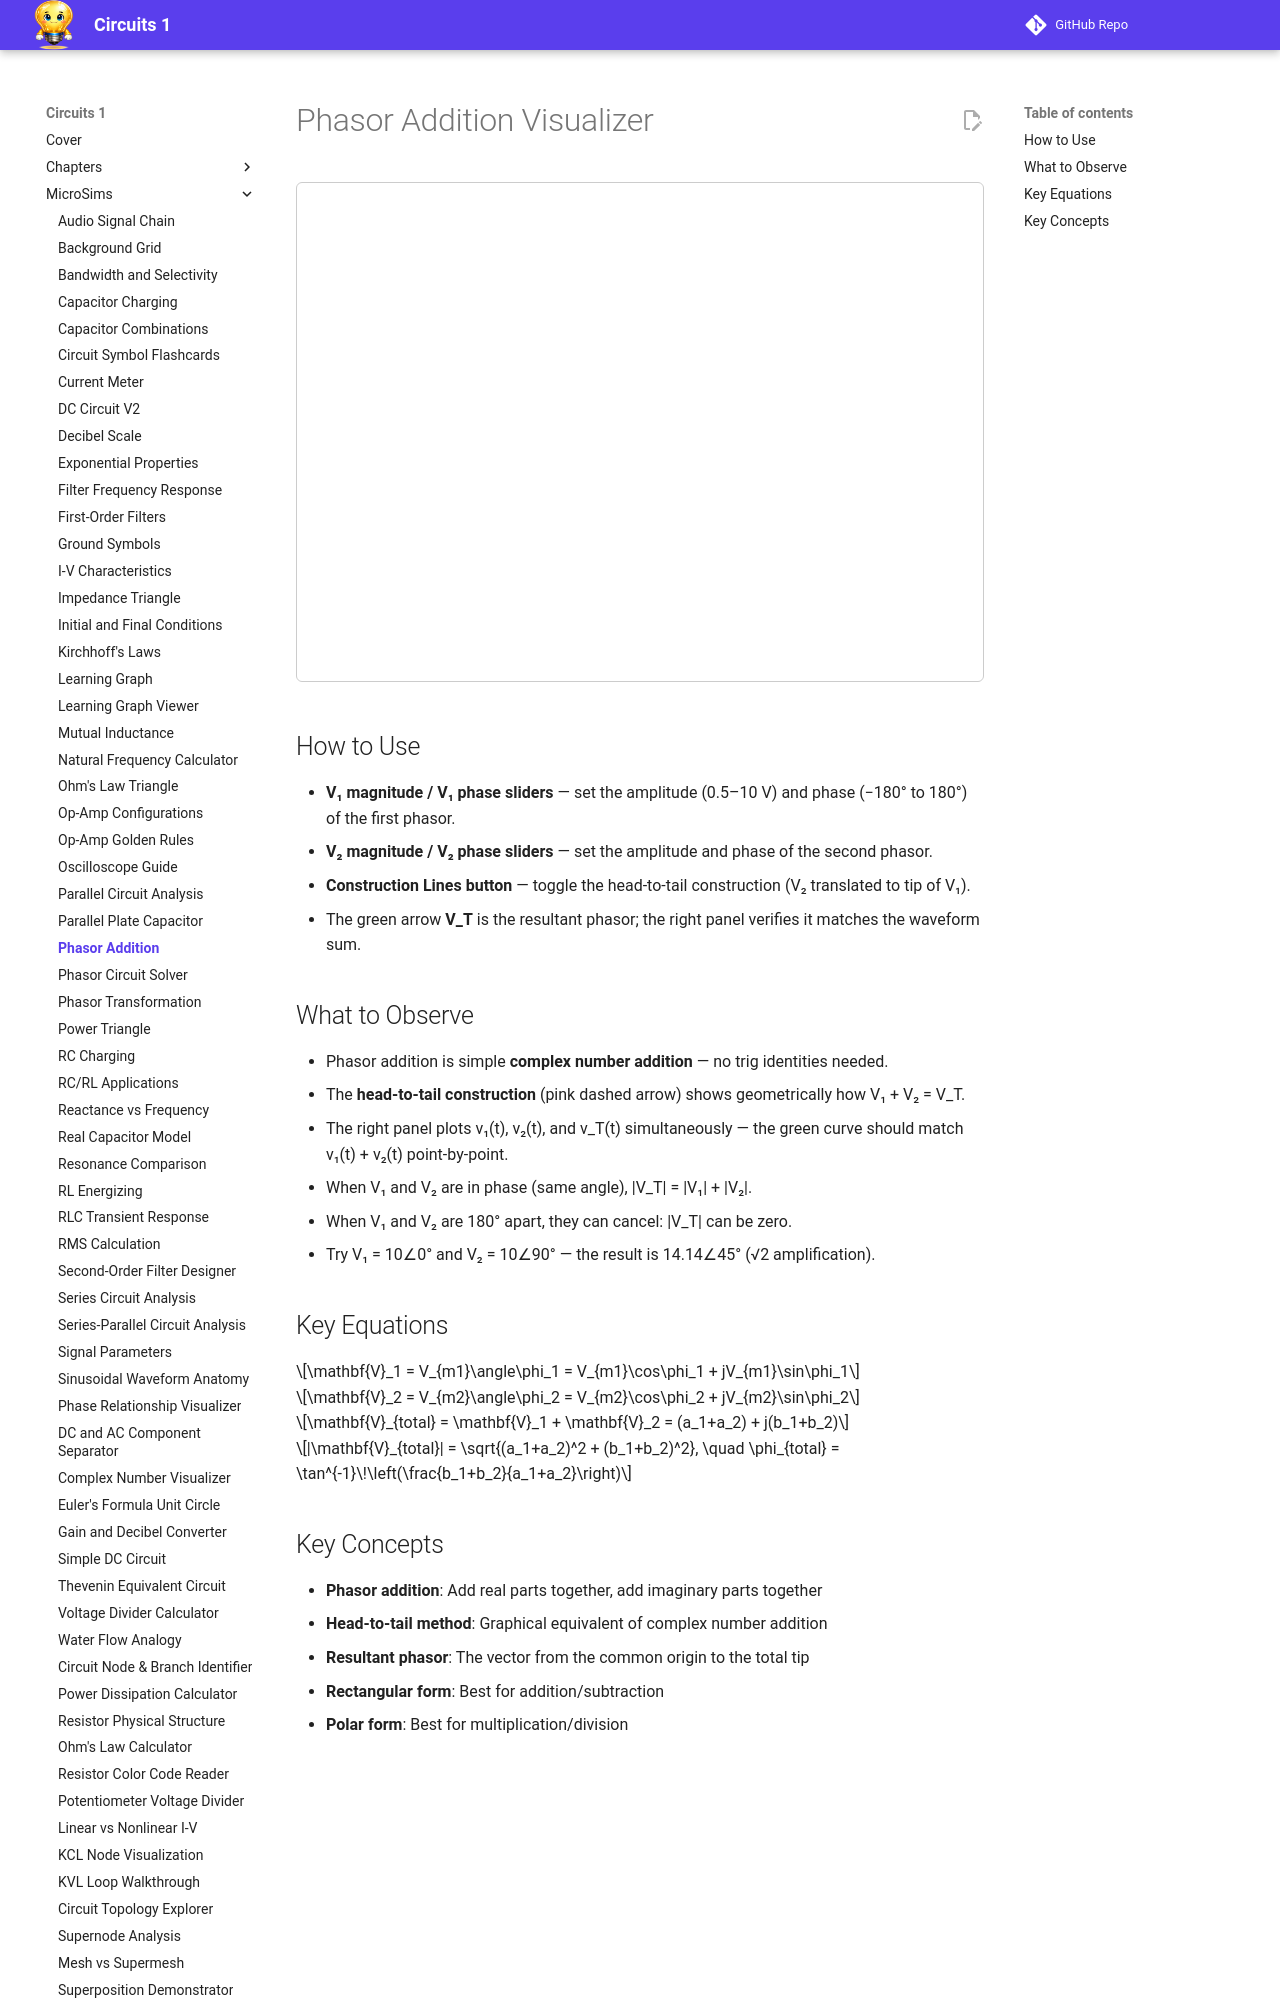

repository: dmccreary/circuits · page: sims/phasor-addition/index.html · generator: mkdocs

---
title: Phasor Addition Visualizer
description: Add two sinusoidal signals graphically using phasor head-to-tail construction and verify the result against the time-domain waveform sum
---

# Phasor Addition Visualizer

<iframe src="main.html" width="100%" height="500px" scrolling="no" style="border:1px solid #ccc; border-radius:6px;"></iframe>

## How to Use

- **V₁ magnitude / V₁ phase sliders** — set the amplitude (0.5–10 V) and phase (−180° to 180°) of the first phasor.
- **V₂ magnitude / V₂ phase sliders** — set the amplitude and phase of the second phasor.
- **Construction Lines button** — toggle the head-to-tail construction (V₂ translated to tip of V₁).
- The green arrow **V_T** is the resultant phasor; the right panel verifies it matches the waveform sum.

## What to Observe

- Phasor addition is simple **complex number addition** — no trig identities needed.
- The **head-to-tail construction** (pink dashed arrow) shows geometrically how V₁ + V₂ = V_T.
- The right panel plots v₁(t), v₂(t), and v_T(t) simultaneously — the green curve should match v₁(t) + v₂(t) point-by-point.
- When V₁ and V₂ are in phase (same angle), |V_T| = |V₁| + |V₂|.
- When V₁ and V₂ are 180° apart, they can cancel: |V_T| can be zero.
- Try V₁ = 10∠0° and V₂ = 10∠90° — the result is 14.14∠45° (√2 amplification).
